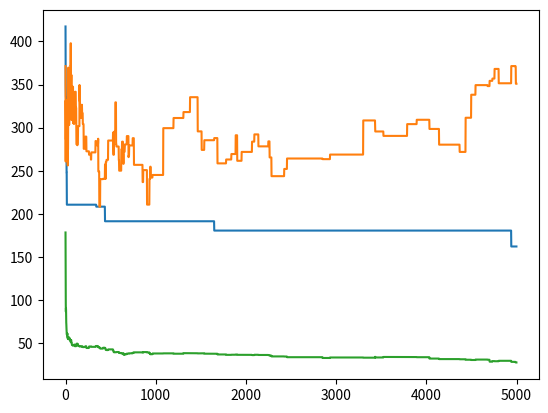

Generate this figure with matplotlib:
import math
import numpy as np
import random as rd
import matplotlib.pyplot as plt

TYPE_0 = 0
TYPE_1 = 1
A = 10

# With constraint: x_i in [-5, 5]
def fitness_0(n, x):
    result = 0.0
    for i in range(n):
        result += x[i] * x[i]

    return result

# With constraint: x_i in [-5, 5]
def fitness_1(A, n, x):
    result = A * n
    for i in range(n):
        result += (x[i] * x[i] - A * math.cos(2 * math.pi * x[i]))

    return result


# individuals
class indivdual:
    def __init__(self):
        self.x = []  # code
        self.fitness = 0  # fitness

    def __eq__(self, other):
        self.x = other.x
        self.fitness = other.fitness

    def __repr__(self):
        return repr((self.fitness, self.x))


def evolution(N, lam, mu, type_fitness, Neval, ub, lb):
    filename = "test.txt"
    f = open(filename, "w")


    # table of fitness
    fitnesses = []

    # array of mean distances
    mean_distances = []

    # array of mean fitnesses
    mean_fitnesses = []

    # initiation of parents
    pop = []
    for i in range(mu):
        ind = indivdual()
        for j in range(N):
            ind.x.append(np.random.uniform(ub, lb))
        if type_fitness == TYPE_0:
            ind.fitness = fitness_0(N, ind.x)
        elif type_fitness == TYPE_1:
            ind.fitness = fitness_1(A, N, ind.x)
        pop.append(ind)

    # get the best one
    minFitness = 0
    index = 0
    for i in range(mu):
        if pop[i].fitness < minFitness:
            minFitness = pop[i].fitness
            index = i

    best = pop[index]

    # get the mean vector
    mean = indivdual()
    for i in range(N):
        mean.x.append(0)

    for i in range(mu):
        for j in range(N):
            mean.x[j] = mean.x[j] + pop[i].x[j]

    for i in range(N):
        mean.x[i] = mean.x[i]/mu

    if type_fitness == TYPE_0:
        mean.fitness = fitness_0(N, mean.x)
    elif type_fitness == TYPE_1:
        mean.fitness = fitness_1(A, N, mean.x)

    # get the variance
    a = []
    for i in range(mu):
        a.append(pop[i].x)
    delta = np.std(a)

    iter = 0
    #delta = 0.1
    parent = mean
    while(iter < Neval):

        print("iteration "+str(iter)+" runs...")


        # create the children and calculate their fitness
        children = []
        for i in range(lam):
            child = indivdual()
            for j in range(N):
                child.x.append(parent.x[j] + delta * rd.normalvariate(0,1))
                if child.x[j] > lb:
                    child.x[j] = child.x[j] - (lb - ub)
                if child.x[j] < ub:
                    child.x[j] = child.x[j] + (lb - ub)

            if type_fitness == TYPE_0:
                child.fitness = fitness_0(N, child.x)
            elif type_fitness == TYPE_1:
                child.fitness = fitness_1(A, N, child.x)

            children.append(child)

        # combine the lambda and mu individuals
        population = []
        for k in range(len(pop)):
            population.append(pop[k])
        for k in range(len(children)):
            population.append(children[k])

        # sort the population by fitness to choose mu individuals
        population = sorted(population, key=lambda individual: individual.fitness)
        pop = []
        for i in range(mu):
            pop.append(population[i])

        # re-calculate the best parent
        minFitness = 0
        index = 0
        for i in range(mu):
            if pop[i].fitness < minFitness:
                minFitness = pop[i].fitness
                index = i
        best = pop[index]

        # re-calculate the mean vector
        mean = indivdual()
        for i in range(N):
            mean.x.append(0)

        for i in range(mu):
            for j in range(N):
                mean.x[j] = mean.x[j] + pop[i].x[j]

        for i in range(N):
            mean.x[i] = mean.x[i] / mu
        if type_fitness == TYPE_0:
            mean.fitness = fitness_0(N, mean.x)
        elif type_fitness == TYPE_1:
            mean.fitness = fitness_1(A, N, mean.x)

        # afficher le resultat de chaque pas
        print("best fit found : " + str(best.fitness))
        fitnesses.append(best.fitness)

        # affecter le parent
        parent = mean
        mean_fitnesses.append(mean.fitness)

        # calculate the mean distance
        distances = []
        for i in range(len(pop)):
            for j in range(len(pop)):
                distance = 0.0
                for k in range(N):
                    distance += (pop[i].x[k] - pop[j].x[k])**2
                distances.append(distance)
        mean_distance = np.mean(distances) / 2
        mean_distances.append(mean_distance)

        # write in file
        f.write(str(iter) + "," + str(best.fitness) + "," + str(mean.fitness) + "," + str(mean_distance) + "\n")

        # get the variance
        a = []
        for i in range(mu):
            a.append(pop[i].x)
        delta = np.std(a)
        #delta = 0.1
        iter = iter + 1

    f.close()

    return [best, best.fitness, fitnesses, mean_fitnesses, mean_distances]


if __name__ == '__main__':
    """results = []
    i = 0
    while(i < 20):
        x_best, fit_best, result = evolution(30, 20, 15, TYPE_1, 20000, -5, 5)
        print("best individual : " + str(x_best.x))
        print("best fitness is : " + str(fit_best))
        results.append(fit_best)
        i = i + 1
    moyen = np.mean(results)
    ecart = np.std(results)
    print("La moyen des fitnesses est: " + str(moyen))
    print("L'ecart type est: " + str(ecart))"""

    x_best, fit_best, result, mean_fit, mean_dis = evolution(30, 30, 20, TYPE_1, 5000, -5, 5)
    print("best individual : " + str(x_best.x))
    print("best fitness is : " + str(fit_best))
    x = range(5000)
    plt.figure()
    plt.plot(x, result)
    plt.plot(x, mean_fit)
    plt.plot(x, mean_dis)
    plt.show()
